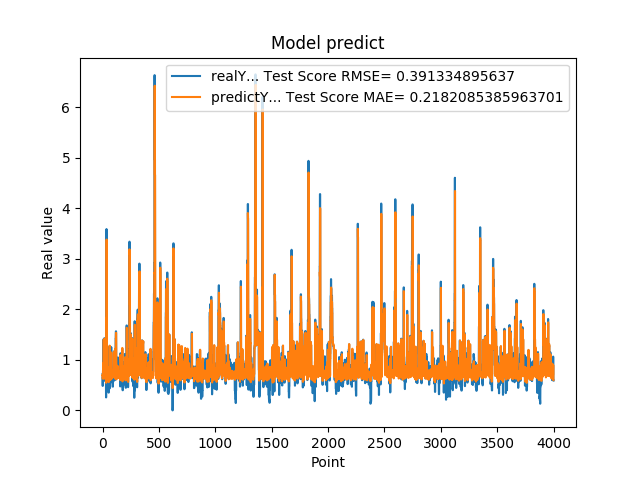

Source data for this figure (header and first rows):
7.216640114779999671e-01, 7.010788071475536620e-01
4.849449992179999946e-01, 7.035194623346202603e-01
4.849449992179999946e-01, 6.275997817593702566e-01
6.598609685899999855e-01, 7.195862009522797642e-01
6.598609685899999855e-01, 7.883774884321065324e-01
6.598609685899999855e-01, 7.053014803316492998e-01
1.064264059070000101e+00, 7.053014803316492998e-01
1.064264059070000101e+00, 9.350832284512071713e-01
1.405602574350000022e+00, 7.600299883040358973e-01
1.405602574350000022e+00, 1.351494158822591274e+00
1.405602574350000022e+00, 1.399018619477087721e+00
8.296080231669999971e-01, 1.399018619477087721e+00
8.296080231669999971e-01, 8.133588787066731163e-01
5.991539955139999485e-01, 6.928262472384049131e-01
5.991539955139999485e-01, 6.273162906031786168e-01
5.991539955139999485e-01, 7.101233732920144703e-01
1.428635239600000162e+00, 7.101233732920144703e-01
1.428635239600000162e+00, 1.354026971587948047e+00
8.065109848980001050e-01, 1.418501280031148504e+00
8.065109848980001050e-01, 8.031852228434760432e-01
8.123859763150000912e-01, 6.944055144803412682e-01
6.876540184020000224e-01, 6.964328471743902460e-01
6.876540184020000224e-01, 6.559700862435654534e-01
5.833169817919999778e-01, 7.031472588278192548e-01
5.833169817919999778e-01, 6.685054473942400044e-01
5.833169817919999778e-01, 7.114059835670433207e-01
5.949760079379999844e-01, 7.114059835670433207e-01
5.949760079379999844e-01, 7.156085625774784020e-01
7.861356735230000670e-01, 7.104607799093902720e-01
7.861356735230000670e-01, 7.891713126094725972e-01
7.907977104189999329e-01, 6.958383206097634721e-01
2.572369873520000128e-01, 6.974597765913969072e-01
2.572369873520000128e-01, 5.479988781638245321e-01
1.794924020770000128e+00, 7.398312680677281428e-01
1.794924020770000128e+00, 1.833691589932681110e+00
3.589848041530000256e+00, 1.729732622166632927e+00
8.961080312729998720e-01, 3.381899542328343333e+00
8.961080312729998720e-01, 1.078276253348430247e+00
7.979059815410000089e-01, 6.886833416093810500e-01
8.023769855500000325e-01, 6.617691789370043765e-01
8.023769855500000325e-01, 6.965531922105838714e-01
5.662040114399999879e-01, 6.946934467188785600e-01
5.662040114399999879e-01, 6.258360806010832000e-01
5.163450241089999615e-01, 7.128029249541664170e-01
5.163450241089999615e-01, 6.953897316688213426e-01
5.163450241089999615e-01, 7.169361860487573068e-01
6.402639746670000243e-01, 7.169361860487573068e-01
6.402639746670000243e-01, 7.644596968432304518e-01
8.763459920880000142e-01, 7.068411300457302371e-01
8.763459920880000142e-01, 8.111783518833892703e-01
8.871459960940000222e-01, 6.898309015187131799e-01
8.570416569709999877e-01, 6.933822685984725176e-01
8.570416569709999877e-01, 6.801106527815647951e-01
3.526079952719999855e-01, 6.910287055141710599e-01
3.526079952719999855e-01, 5.581734650184821955e-01
3.526079952719999855e-01, 7.311370398528196368e-01
6.394290328030000081e-01, 7.311370398528196368e-01
6.394290328030000081e-01, 8.471835431693954810e-01
4.273239970209999905e-01, 7.069070947710616171e-01
4.273239970209999905e-01, 6.387280144131588511e-01
4.273239970209999905e-01, 7.245407247812626350e-01
... 3,939 more rows
